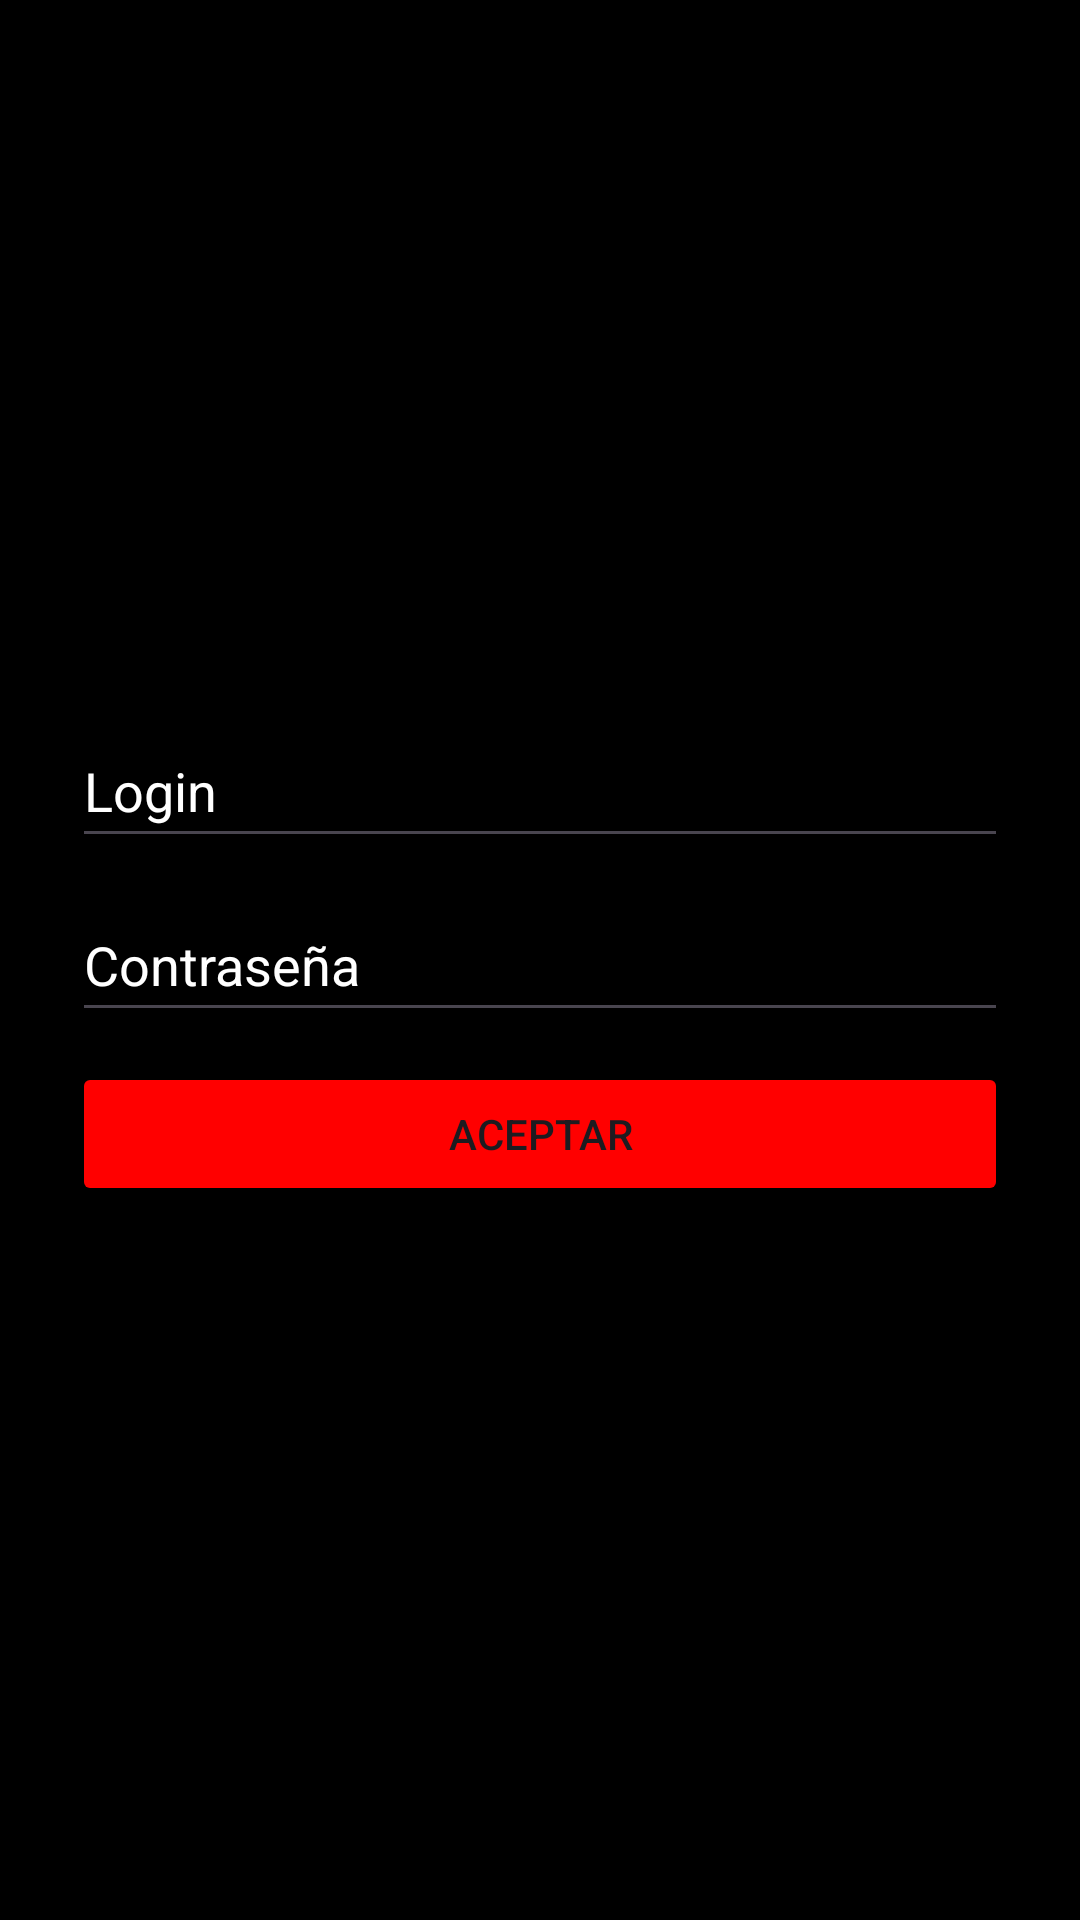

Android layout source for this screen:
<!-- AndroidManifest.xml: activity theme Base.Theme.MyApplication2 -->
<!-- res/layout/activity_login.xml -->
<?xml version="1.0" encoding="utf-8"?>
<LinearLayout
        xmlns:android="http://schemas.android.com/apk/res/android"
        android:layout_width="match_parent"
        android:layout_height="match_parent"
        android:gravity="center"
        android:padding="24dp"
        android:orientation="vertical"
        android:background="@color/black">

    <EditText
            android:id="@+id/username"
            android:layout_width="match_parent"
            android:layout_height="wrap_content"
            android:hint="@string/login"
            android:inputType="textEmailAddress"
            android:minHeight="48dp"
            android:textColorHint="@color/white"
            android:textColor="@color/white"/>

    <EditText
            android:id="@+id/password"
            android:layout_width="match_parent"
            android:layout_height="wrap_content"
            android:hint="@string/password"
            android:inputType="textPassword"
            android:minHeight="48dp"
            android:layout_marginTop="10dp"
            android:textColorHint="@color/white"
            android:textColor="@color/white"/>

    <Button
            android:layout_width="match_parent"
            android:layout_height="wrap_content"
            android:id="@+id/aceptarLogin"
            android:text="@string/aceptar"
            android:minHeight="48dp"
            android:layout_marginTop="10dp"
            android:backgroundTint="#FF0000"/>

</LinearLayout>
<!-- resources referenced by this layout -->
<resources>
  <string name="aceptar">Aceptar</string>
  <string name="login">Login</string>
  <string name="password">Contraseña</string>
  <style name="Base.Theme.MyApplication2" parent="Theme.Material3.DayNight.NoActionBar">
  
      </style>
  <!-- not gathered from this repository: default colours our renderer supplied (Android Studio template values) -->
  <color name="black">#FF000000</color>
  <color name="white">#FFFFFFFF</color>
</resources>
